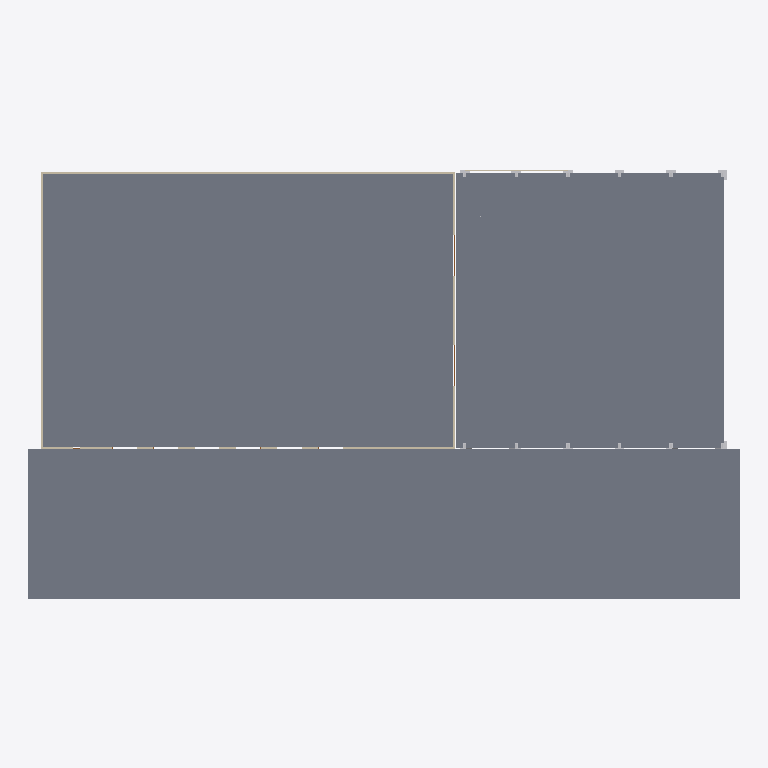
Plan cut of the same IFC building model at storey 'Ground floor' (level 0.00 m, cut at 1.40 m), seen from above with north up, elements coloured by IFC class: 6 other elements (light grey), 5 walls (beige), 3 slabs (grey), 2 doors (brown). Cut surfaces are drawn darker.
Extent 103.5 m × 62.5 m × 12.6 m (x, y, z). Storeys (1): Ground floor at 0.00 m. Elements (43): 14 IfcWindow, 11 IfcBuildingElementProxy, 9 IfcDoor, 5 IfcWall, 3 IfcSlab, 1 IfcRoof.

HEADER;
FILE_DESCRIPTION(('ViewDefinition [DesignTransferView]'),'2;1');
FILE_NAME('bimcraft-warehouse.ifc','2026-10-30T02:54:56',(''),(''),'BimCraft','BimCraft','');
FILE_SCHEMA(('IFC4'));
ENDSEC;
DATA;
#18=IFCPROJECT('2lF0JyIRnCJgGAUtbmYjtE',#5,'Dock Road warehouse expansion',$,$,$,$,(#14),#10);
#20=IFCSITE('1BC1JhSIH49eTwMvCwBmBh',#5,'Dock Road',$,$,#19,$,$,.ELEMENT.,$,$,$,$,$);
#22=IFCBUILDING('0uldJgHlf8seliEobV00ku',#5,'Dock Road warehouse expansion',$,$,#21,$,$,.ELEMENT.,$,$,$);
#26=IFCBUILDINGSTOREY('3QRYDK4rL0Y8RljgGT_5hT',#5,'Ground floor',$,$,#25,$,$,.ELEMENT.,0.0);
#3248=IFCSLAB('10PHw28Un3MObyt0u8Aa4a',#5,'Concrete slab',$,'Concrete slab',#3247,#3275,$,.FLOOR.);
#3561=IFCSLAB('21coJ$JZP38QT4WTxdASe4',#5,'Floor',$,'Floor',#3560,#3578,$,.FLOOR.);
#5143=IFCSLAB('2kIAer3zX8$BY7DFirjzzB',#5,'Floor',$,'Floor',#5142,#5160,$,.FLOOR.);
#111=IFCWALL('2XrO0Bhk5CrhOK1rUtzaWx',#5,'Exterior masonry 300 mm',$,'Exterior masonry 300 mm',#110,#2483,$,.STANDARD.);
#134=IFCWALL('2e1qYo$lr1Svxk_hd2rckg',#5,'Exterior masonry 300 mm',$,'Exterior masonry 300 mm',#133,#2967,$,.STANDARD.);
#63=IFCWALL('0veuUXJUX7UPqA_uBroGm9',#5,'Exterior masonry 300 mm',$,'Exterior masonry 300 mm',#62,#2725,$,.STANDARD.);
#88=IFCWALL('1sxiSMQS94SBn82LlqSvP_',#5,'Exterior masonry 300 mm',$,'Exterior masonry 300 mm',#87,#3242,$,.STANDARD.);
#5203=IFCWALL('23RW463lLBRQU5lzuxJOQO',#5,'Exterior 2×6',$,'Exterior 2×6',#5202,#5237,$,.STANDARD.);
#3790=IFCBUILDINGELEMENTPROXY('0QtoCk1ynEF8FSdwINh72y',#5,'Portal frame, 40 m span',$,'40000',#3784,#3789,$,.NOTDEFINED.);
#3779=IFCBUILDINGELEMENTPROXY('1EKlZRjOn2lOv0yhTjTyEH',#5,'Portal frame, 40 m span',$,'40000',#3773,#3778,$,.NOTDEFINED.);
#3757=IFCBUILDINGELEMENTPROXY('3JyDrwayj8P9kClix7sJdr',#5,'Portal frame, 40 m span',$,'40000',#3751,#3756,$,.NOTDEFINED.);
#3768=IFCBUILDINGELEMENTPROXY('0X2_TBup19g8GfZuVrcWAU',#5,'Portal frame, 40 m span',$,'40000',#3762,#3767,$,.NOTDEFINED.);
#3734=IFCBUILDINGELEMENTPROXY('3TWJysMbHECueVhNVzE1YI',#5,'Portal frame, 40 m span',$,'40000',#3726,#3733,$,.NOTDEFINED.);
#3746=IFCBUILDINGELEMENTPROXY('29yx6r9ZL4hvPs25R5P1q8',#5,'Portal frame, 40 m span',$,'40000',#3740,#3745,$,.NOTDEFINED.);
#2980=IFCDOOR('3rkZ29HmT0FhIkzWMZi2WV',#5,'Garage door',$,'Garage door',#2979,#3094,'D8',6000.0,6000.0,.DOOR.,.ROLLINGUP.,$);
#3145=IFCDOOR('0i7tX9dkH188pfmhqYKB0D',#5,'Garage door',$,'Garage door',#3144,#3204,'D9',6000.0,6000.0,.DOOR.,.ROLLINGUP.,$);
ENDSEC;
